Run: headless pygame with SDL's dummy video driver; simulated clock (each Clock.tick advances the game by its frame time, no real sleeping); random seed 0; keys injected as events and as key.get_pressed() state; mouse plan: one left click at the window centre at the start of phase 2, then a move to the lower-right quarter at the start of phase 3.
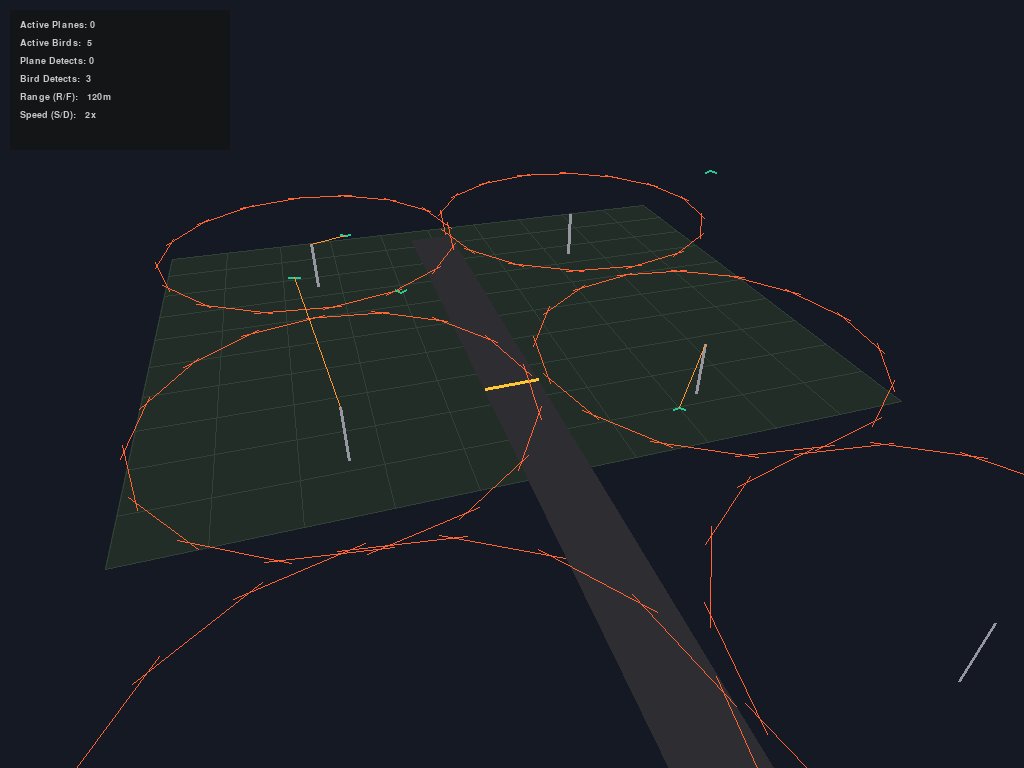
Frame 1 of 4 · flips 1–60 · no input
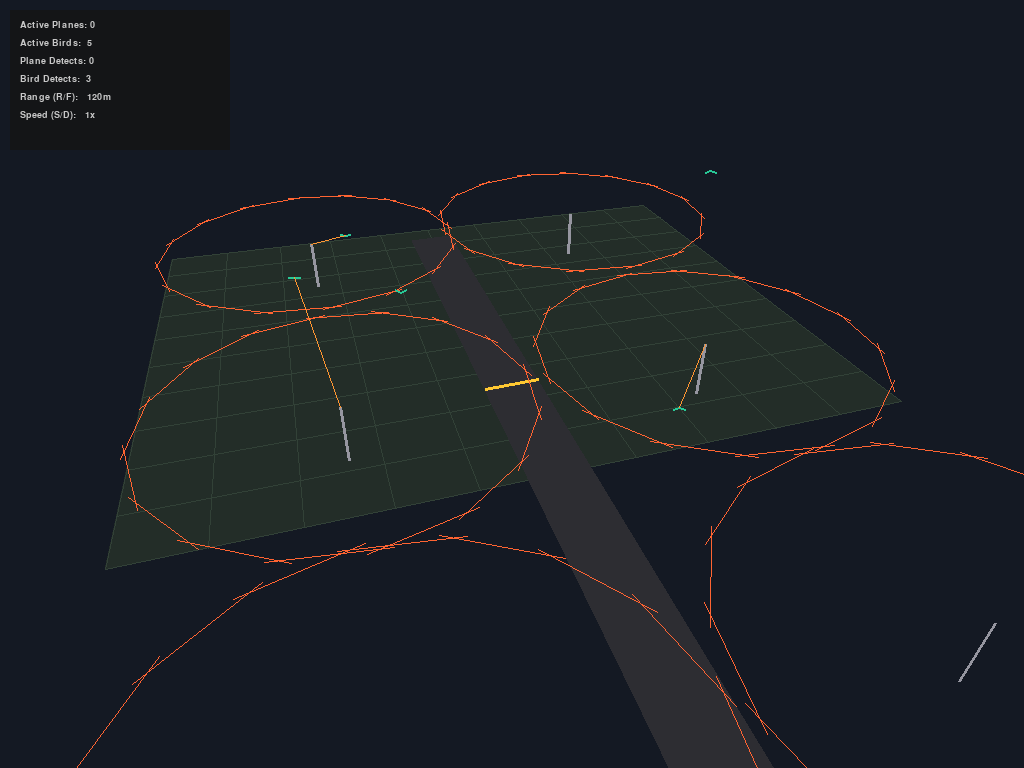
Frame 2 of 4 · flips 61–180 · clicked the window centre · tapped SPACE, RETURN · held RIGHT (→), D
Frame 3 of 4 · flips 181–300 · moved the mouse to the lower-right quarter · held DOWN (↓), S · screen same as frame 1, image omitted
Frame 4 of 4 · flips 301–420 · held LEFT (←), A, UP (↑), W · screen unchanged from frame 3, image omitted

The pygame program that drew these frames:

"""
Airport Runway 3D Automated Detection Simulation
-----------------------------------------
An automated airfield monitoring system. Perimeter towers scan for 
incoming/outgoing commercial flights and biological hazards (birds).

Controls:
  DRAG    – rotate camera 360 degrees (left mouse button)
  SCROLL  – zoom in/out
  R/F     – increase/decrease detection range
  S/D     – increase/decrease simulation speed
  SPACE   – pause / resume
  ESC     – quit
"""

import math
import random
import sys
import pygame

# ---------------------------------------------------------------------------
# Configuration
# ---------------------------------------------------------------------------
WIDTH, HEIGHT = 1024, 768
FPS = 60
TITLE = "3D Airfield Automated Detection"

# World
GROUND_Y = 0
GND_X0, GND_X1 = -250, 250
GND_Z0, GND_Z1 = -100, 300

RW_CX = 0
RW_HW = 20
RW_THRESH_Z = 0
RW_FAR_Z = -300

# Perimeter Towers (Left and Right flanks)
TOWER_POSITIONS = [
    (-120, GROUND_Y, 200), (120, GROUND_Y, 200),
    (-120, GROUND_Y, -50), (120, GROUND_Y, -50),
    (-120, GROUND_Y, -280), (120, GROUND_Y, -280)
]
TOWER_HEIGHT = -40  # Negative is UP in this coordinate system

# Colors
C_SKY        = (20, 25, 35)      # Darker sky for better visibility of tracking lines
C_GROUND     = (35, 45, 40)
C_GROUND_LN  = (50, 65, 55)
C_RUNWAY     = (45, 45, 50)
C_STRIPE     = (200, 200, 200)
C_TOWER      = (150, 150, 160)
C_BIRD       = (40, 200, 150)
C_PLANE      = (220, 220, 230)
C_DETECT     = (255, 100, 50)
C_LINE_BIRD  = (255, 150, 50)
C_LINE_PLANE = (50, 180, 255)
C_HUD_TXT    = (200, 200, 200)

# ---------------------------------------------------------------------------
# 3D Camera Engine
# ---------------------------------------------------------------------------
class Camera:
    def __init__(self):
        self.rot_x = 0.6   # pitch
        self.rot_y = -0.3  # yaw
        self.scale = 1.0
        self.cx = WIDTH // 2
        self.cy = HEIGHT // 2
        self.z_off = 500   # Distance of camera from center

    def project(self, x, y, z):
        # Rotate around Y axis (Yaw)
        cy, sy = math.cos(self.rot_y), math.sin(self.rot_y)
        rx = x * cy + z * sy
        rz = -x * sy + z * cy

        # Rotate around X axis (Pitch)
        cx, sx = math.cos(self.rot_x), math.sin(self.rot_x)
        ry = y * cx - rz * sx
        rz2 = y * sx + rz * cx

        # Perspective division
        fov = 700 * self.scale
        denom = rz2 + self.z_off
        
        # Prevent division by zero or negative rendering (behind camera)
        visible = denom > 10 
        if denom < 0.1: denom = 0.1
        
        pf = fov / denom
        px = self.cx + rx * pf
        py = self.cy + ry * pf
        
        return px, py, rz2, pf, visible

# ---------------------------------------------------------------------------
# Entities
# ---------------------------------------------------------------------------
class Tower:
    def __init__(self, x, y, z):
        self.x, self.y, self.z = x, y, z
        self.pulse = random.uniform(0, math.pi * 2)

    def update(self):
        self.pulse += 0.05

    def in_range(self, entity, radius):
        # Distance measured from the top of the tower
        dx = self.x - entity.x
        dy = (self.y + TOWER_HEIGHT) - entity.y
        dz = self.z - entity.z
        return math.sqrt(dx*dx + dy*dy + dz*dz) <= radius

class Bird:
    def __init__(self):
        # Spawn randomly off-screen left or right
        side = random.choice([-1, 1])
        self.x = side * 400
        self.y = random.uniform(-100, -20)
        self.z = random.uniform(-200, 200)
        self.vx = -side * random.uniform(1.5, 3.0)
        self.vy = random.uniform(-0.5, 0.5)
        self.vz = random.uniform(-1.0, 1.0)
        self.wphase = random.uniform(0, math.pi * 2)
        self.active = True

    def update(self, speed_mult):
        self.x += self.vx * speed_mult
        self.y += self.vy * speed_mult
        self.z += self.vz * speed_mult
        self.wphase += 0.15 * speed_mult
        
        # Flocking bob
        self.y += math.sin(self.wphase) * 0.2
        
        # Despawn if out of bounds
        if abs(self.x) > 500 or abs(self.z) > 500:
            self.active = False

class Plane:
    def __init__(self, mode):
        self.mode = mode
        self.active = True
        self.x = RW_CX
        
        if mode == "landing":
            self.z = GND_Z1 + 400
            self.y = -150
            self.vz = -2.5
        else: # takeoff
            self.z = RW_FAR_Z - 50
            self.y = GROUND_Y - 4
            self.vz = 2.5

    def update(self, speed_mult):
        s = speed_mult * 1.5
        self.z += self.vz * s

        if self.mode == "landing":
            # Glide slope
            if self.z > RW_THRESH_Z + 20:
                self.y += 0.6 * s
            else:
                self.y = GROUND_Y - 4 # Touchdown
            
            if self.z < RW_FAR_Z - 100:
                self.active = False
        else:
            # Takeoff
            if self.z > RW_THRESH_Z - 100:
                self.y -= 0.8 * s # Pitch up
                
            if self.z > GND_Z1 + 400:
                self.active = False
                
        self.y = min(GROUND_Y - 4, self.y)

# ---------------------------------------------------------------------------
# Rendering Helpers
# ---------------------------------------------------------------------------
def draw_line_3d(surf, cam, p1, p2, color, width=1):
    x1, y1, z1, p_f1, v1 = cam.project(*p1)
    x2, y2, z2, p_f2, v2 = cam.project(*p2)
    if v1 and v2:
        pygame.draw.line(surf, color, (int(x1), int(y1)), (int(x2), int(y2)), width)

def draw_poly_3d(surf, cam, pts3d, color, outline=None):
    projected = [cam.project(*pt) for pt in pts3d]
    if all(p[4] for p in projected): # if all vertices visible
        pts2d = [(int(p[0]), int(p[1])) for p in projected]
        pygame.draw.polygon(surf, color, pts2d)
        if outline:
            pygame.draw.polygon(surf, outline, pts2d, 1)

def draw_wire_sphere(surf, cam, cx, cy, cz, r, color, segs=16):
    for i in range(segs):
        angle = (i / segs) * math.pi * 2
        # Horizontal circle
        p1 = (cx + math.cos(angle)*r, cy, cz + math.sin(angle)*r)
        p2 = (cx + math.cos(angle + 0.5)*r, cy, cz + math.sin(angle + 0.5)*r)
        draw_line_3d(surf, cam, p1, p2, color, 1)

# ---------------------------------------------------------------------------
# Environment Drawing
# ---------------------------------------------------------------------------
def draw_ground_and_runway(surf, cam):
    # Base ground
    corners = [
        (GND_X0, GROUND_Y, GND_Z0), (GND_X1, GROUND_Y, GND_Z0),
        (GND_X1, GROUND_Y, GND_Z1), (GND_X0, GROUND_Y, GND_Z1),
    ]
    draw_poly_3d(surf, cam, corners, C_GROUND, C_GROUND_LN)

    # Grid
    steps = 10
    xs = (GND_X1 - GND_X0) / steps
    zs = (GND_Z1 - GND_Z0) / steps
    for i in range(1, steps):
        x, z = GND_X0 + i * xs, GND_Z0 + i * zs
        draw_line_3d(surf, cam, (x, GROUND_Y, GND_Z0), (x, GROUND_Y, GND_Z1), C_GROUND_LN)
        draw_line_3d(surf, cam, (GND_X0, GROUND_Y, z), (GND_X1, GROUND_Y, z), C_GROUND_LN)

    # Runway
    Y = GROUND_Y + 0.5
    cx, hw = RW_CX, RW_HW
    rw_pts = [
        (cx - hw, Y, RW_FAR_Z), (cx + hw, Y, RW_FAR_Z),
        (cx + hw, Y, GND_Z1 - 20), (cx - hw, Y, GND_Z1 - 20)
    ]
    draw_poly_3d(surf, cam, rw_pts, C_RUNWAY)
    
    # Threshold Line
    draw_line_3d(surf, cam, (cx - hw, Y, RW_THRESH_Z), (cx + hw, Y, RW_THRESH_Z), (255, 200, 50), 3)

# ---------------------------------------------------------------------------
# Main Loop
# ---------------------------------------------------------------------------
def main():
    pygame.init()
    surf = pygame.display.set_mode((WIDTH, HEIGHT))
    pygame.display.set_caption(TITLE)
    clock = pygame.time.Clock()
    font = pygame.font.SysFont("Courier New", 14, bold=True)

    cam = Camera()
    towers = [Tower(*pos) for pos in TOWER_POSITIONS]
    
    entities = []
    
    # State
    radius = 120
    speed = 2
    paused = False
    spawn_timer = 0
    dragging = False
    last_mouse = (0,0)

    while True:
        # --- Event Handling ---
        for event in pygame.event.get():
            if event.type == pygame.QUIT:
                pygame.quit(); sys.exit()
            
            if event.type == pygame.KEYDOWN:
                k = event.key
                if k == pygame.K_ESCAPE: pygame.quit(); sys.exit()
                if k == pygame.K_SPACE: paused = not paused
                if k == pygame.K_r: radius = min(250, radius + 10)
                if k == pygame.K_f: radius = max(30, radius - 10)
                if k == pygame.K_s: speed = min(5, speed + 1)
                if k == pygame.K_d: speed = max(1, speed - 1)

            # Camera Orbit Controls
            if event.type == pygame.MOUSEBUTTONDOWN and event.button == 1:
                dragging = True
                last_mouse = event.pos
            if event.type == pygame.MOUSEBUTTONUP and event.button == 1:
                dragging = False
            if event.type == pygame.MOUSEMOTION and dragging:
                dx = event.pos[0] - last_mouse[0]
                dy = event.pos[1] - last_mouse[1]
                cam.rot_y += dx * 0.005
                cam.rot_x += dy * 0.005
                cam.rot_x = max(-0.1, min(1.4, cam.rot_x)) # Clamp pitch
                last_mouse = event.pos
            if event.type == pygame.MOUSEWHEEL:
                cam.scale *= 0.9 if event.y < 0 else 1.1
                cam.scale = max(0.3, min(2.5, cam.scale))

        # --- Automation & Logic ---
        if not paused:
            spawn_timer -= 1
            if spawn_timer <= 0:
                choice = random.random()
                if choice < 0.25:
                    entities.append(Plane("takeoff"))
                elif choice < 0.5:
                    entities.append(Plane("landing"))
                else:
                    # Spawn a flock of birds
                    flock_size = random.randint(3, 8)
                    for _ in range(flock_size):
                        entities.append(Bird())
                spawn_timer = random.randint(60, 180) # Next event in 1-3 seconds

            for e in entities:
                e.update(speed)
            
            # Clean up inactive
            entities = [e for e in entities if e.active]
            
            for t in towers:
                t.update()

        # --- Rendering ---
        surf.fill(C_SKY)
        draw_ground_and_runway(surf, cam)

        bird_dets = 0
        plane_dets = 0

        # Sort all dynamic elements by Z-depth relative to camera
        # Calculate distance to camera for sorting
        def get_depth(obj):
            if isinstance(obj, Tower):
                _, _, z, _, _ = cam.project(obj.x, obj.y + TOWER_HEIGHT, obj.z)
                return z
            else:
                _, _, z, _, _ = cam.project(obj.x, obj.y, obj.z)
                return z
                
        draw_queue = sorted(towers + entities, key=get_depth, reverse=True)

        for obj in draw_queue:
            if isinstance(obj, Tower):
                # Draw pole
                draw_line_3d(surf, cam, (obj.x, obj.y, obj.z), (obj.x, obj.y + TOWER_HEIGHT, obj.z), C_TOWER, 3)
                # Draw sphere
                pulse_r = radius + math.sin(obj.pulse) * 5
                alpha_color = (*C_DETECT, max(50, int(abs(math.sin(obj.pulse))*150)))
                draw_wire_sphere(surf, cam, obj.x, obj.y + TOWER_HEIGHT, obj.z, pulse_r, alpha_color)
                
            elif isinstance(obj, Plane):
                # Draw Plane
                fwd = 15 if obj.mode == "takeoff" else -15
                nose = (obj.x, obj.y, obj.z + fwd)
                tail = (obj.x, obj.y, obj.z - fwd)
                lw = (obj.x - 20, obj.y, obj.z)
                rw = (obj.x + 20, obj.y, obj.z)
                vtail = (obj.x, obj.y - 10, obj.z - fwd)
                
                draw_line_3d(surf, cam, nose, tail, C_PLANE, 5)
                draw_line_3d(surf, cam, lw, rw, C_PLANE, 4)
                draw_line_3d(surf, cam, tail, vtail, C_PLANE, 3)
                
            elif isinstance(obj, Bird):
                px, py, pz, pf, v = cam.project(obj.x, obj.y, obj.z)
                if v:
                    sz = max(2, pf * 4)
                    wing = math.sin(obj.wphase) * sz
                    pygame.draw.line(surf, C_BIRD, (px-sz, py-wing), (px, py), 2)
                    pygame.draw.line(surf, C_BIRD, (px, py), (px+sz, py-wing), 2)

        # Draw Tracking Lines (rendered last so they overlay)
        for t in towers:
            tx, ty, tz = t.x, t.y + TOWER_HEIGHT, t.z
            for e in entities:
                if t.in_range(e, radius):
                    if isinstance(e, Plane):
                        plane_dets += 1
                        draw_line_3d(surf, cam, (tx, ty, tz), (e.x, e.y, e.z), C_LINE_PLANE, 2)
                    else:
                        bird_dets += 1
                        draw_line_3d(surf, cam, (tx, ty, tz), (e.x, e.y, e.z), C_LINE_BIRD, 1)

        # --- HUD ---
        hud_bg = pygame.Surface((220, 140), pygame.SRCALPHA)
        hud_bg.fill((20, 20, 20, 200))
        surf.blit(hud_bg, (10, 10))
        
        texts = [
            f"Active Planes: {sum(1 for e in entities if isinstance(e, Plane))}",
            f"Active Birds:  {sum(1 for e in entities if isinstance(e, Bird))}",
            f"Plane Detects: {plane_dets}",
            f"Bird Detects:  {bird_dets}",
            f"Range (R/F):   {radius}m",
            f"Speed (S/D):   {speed}x"
        ]
        
        for i, text in enumerate(texts):
            img = font.render(text, True, C_HUD_TXT)
            surf.blit(img, (20, 20 + i * 18))

        pygame.display.flip()
        clock.tick(FPS)

if __name__ == "__main__":
    main()
